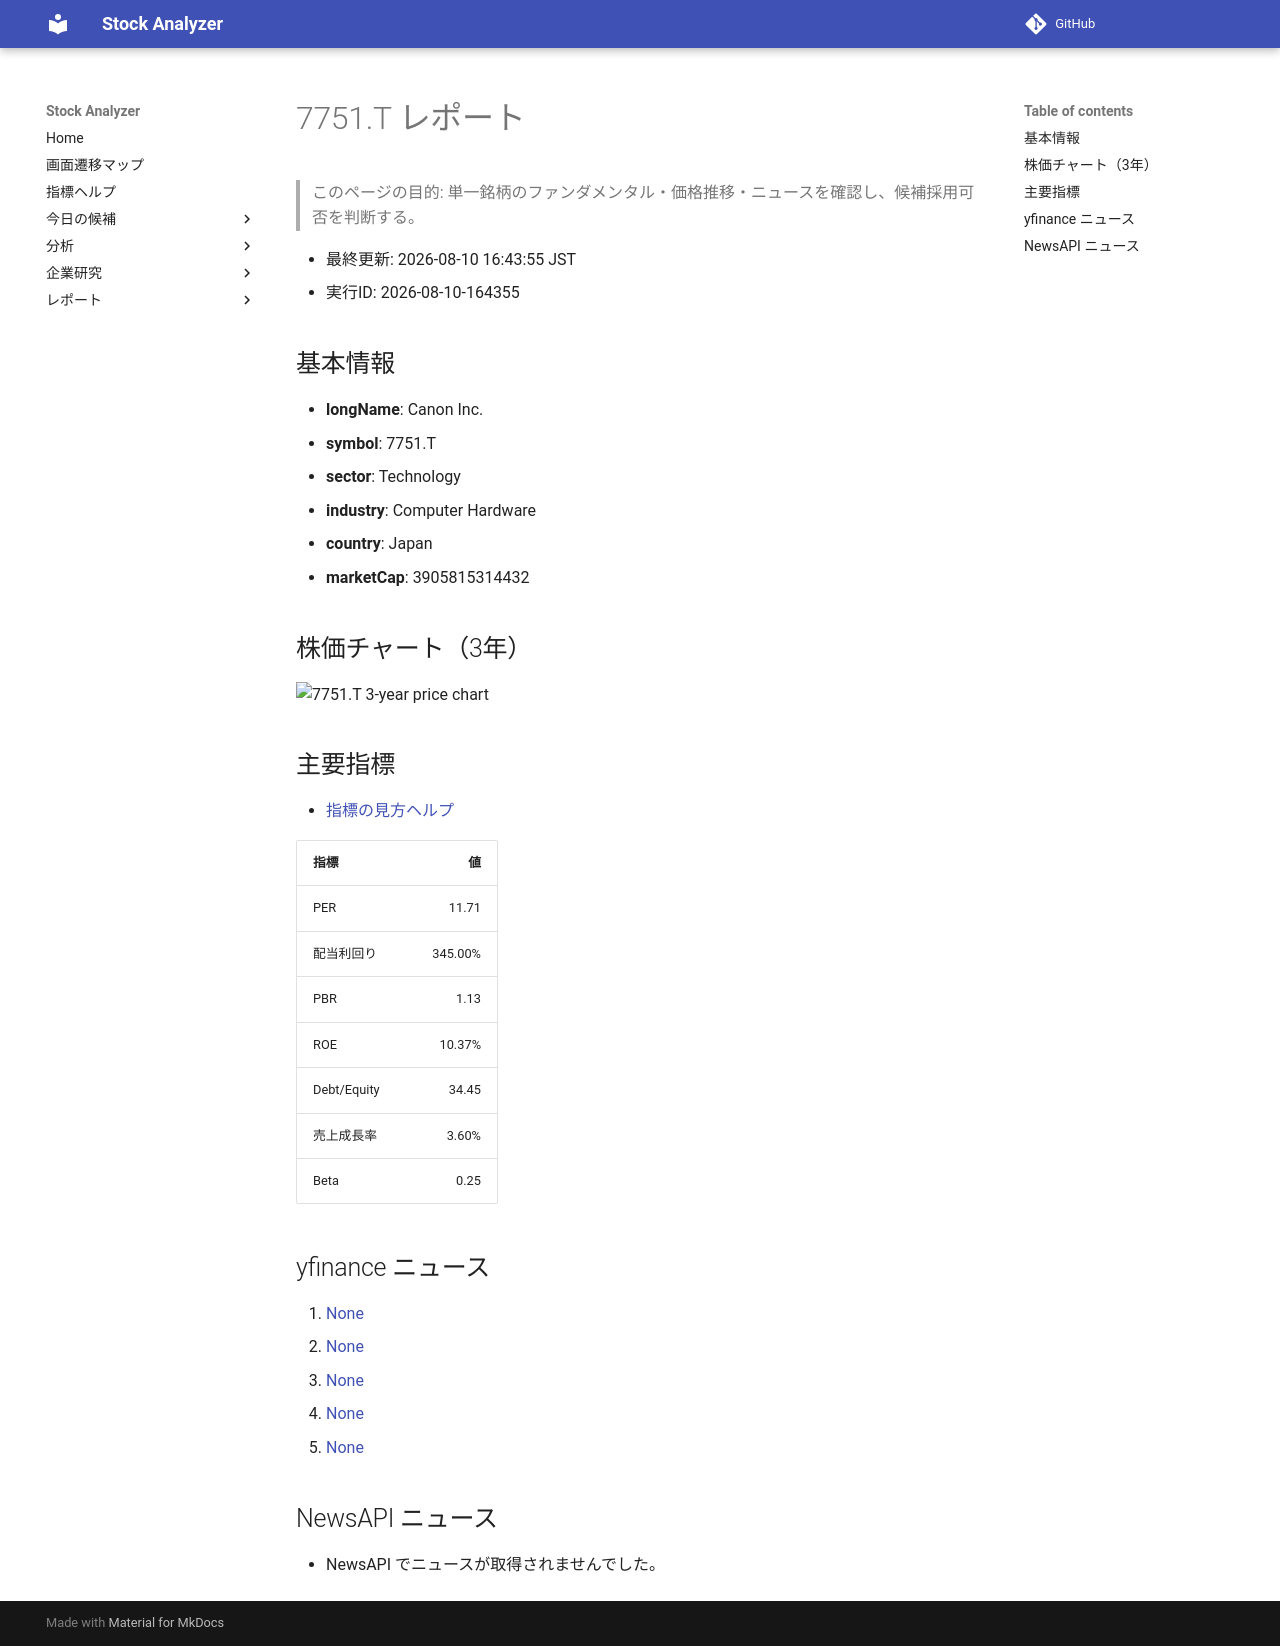

repository: Yumi-note/Making-APP · page: stocks/2026-08-10/164355/7751_T/index.html · generator: mkdocs

# 7751.T レポート

> このページの目的: 単一銘柄のファンダメンタル・価格推移・ニュースを確認し、候補採用可否を判断する。

- 最終更新: 2026-08-10 16:43:55 JST
- 実行ID: 2026-08-10-164355

## 基本情報

- **longName**: Canon Inc.
- **symbol**: 7751.T
- **sector**: Technology
- **industry**: Computer Hardware
- **country**: Japan
- **marketCap**: 3905815314432

## 株価チャート（3年）

![7751.T 3-year price chart](7751_T_3y.png)

## 主要指標

- [指標の見方ヘルプ](../../../../indicators.md)

| 指標 | 値 |
|---|---:|
| PER | 11.71 |
| 配当利回り | 345.00% |
| PBR | 1.13 |
| ROE | 10.37% |
| Debt/Equity | 34.45 |
| 売上成長率 | 3.60% |
| Beta | 0.25 |

## yfinance ニュース

1. [None](None)
2. [None](None)
3. [None](None)
4. [None](None)
5. [None](None)

## NewsAPI ニュース

- NewsAPI でニュースが取得されませんでした。
